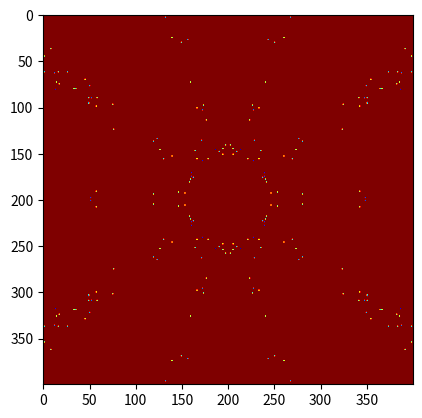

The matplotlib source for this figure:
import numpy as np
import matplotlib.pyplot as plt

# Define the Newton's method equation and its derivative
def f(z):
    return z**10 - 1

def f_prime(z):
    return 10*z**9

# Define the traps to look for
def trap_circle(z, r):
    return abs(z) < r

def trap_star(z, r):
    x, y = z.real, z.imag
    return abs(x**3 - 3*x*y**2) + abs(3*x**2*y - y**3) < r

# Define the number of iterations and the size of the image
max_iters = 50
size = 400

# Create a grid of complex numbers
x = np.linspace(-2, 2, size)
y = np.linspace(-2, 2, size)
c = x[:,np.newaxis] + 1j*y[np.newaxis,:]

# Initialize the image as a 2D array of zeros
image = np.zeros((size, size))

# Loop over each point in the grid
for i in range(size):
    for j in range(size):
        z = c[i,j]
        
        # Iterate the Newton's method equation until convergence or max_iters
        for k in range(max_iters):
            z = z - f(z) / f_prime(z)
            
            # Keep track of the last few points in the orbit
            if k >= max_iters - 20:
                if trap_circle(z, 0.1):
                    # Assign a color based on the circle trap
                    image[i,j] = 1
                    break
                elif trap_star(z, 0.05):
                    # Assign a color based on the star trap
                    image[i,j] = 2
                    break
        else:
            # Assign a default color based on convergence speed
            image[i,j] = k
print(len(np.where(image==1)),len(np.where(image==2)))
# Display the image with a color map
plt.imshow(image, cmap='jet')
plt.show()
